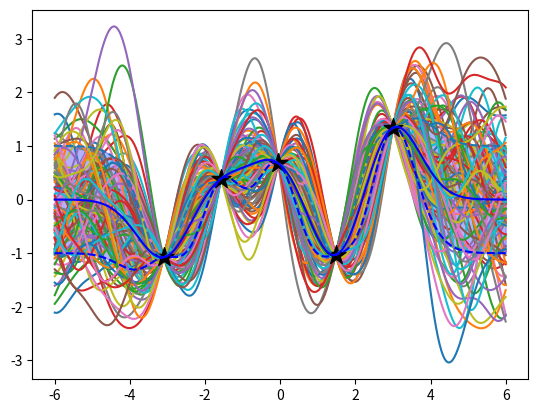

Recreate this plot in Python.
from scipy.spatial.distance import cdist
import numpy as np
import matplotlib.pyplot as plt

def rbf_kernel(x1, x2, varSigma, lengthscale, noise=0.0): 

    if x2 is None:
        d = cdist(x1, x1 + noise) 
    else:
        d = cdist(x1, x2)

    K = varSigma*np.exp(-np.power(d, 2)/lengthscale) 
    
    return K

def lin_kernel(x1, x2, varSigma): 
    if x2 is None:
        return varSigma*x1.dot(x1.T) 
    else:
        return varSigma*x1.dot(x2.T)

def white_kernel(x1, x2, varSigma): 
    if x2 is None:
        return varSigma*np.eye(x1.shape[0]) 
    else:
        return np.zeros(x1.shape[0], x2.shape[0])

def periodic_kernel(x1, x2, varSigma, period, lengthScale, noise=0.0): 
    if x2 is None:
        d = cdist(x1, x1 + noise) 
    else:
        d = cdist(x1, x2)
    return varSigma*np.exp(-(2*np.sin((np.pi/period)*np.sqrt(d))**2)/lengthScale**2)

def gp_prediction(x1, y1, xstar, lengthScale, varSigma, noise):

    k_starX = rbf_kernel(xstar,x1,varSigma,lengthScale)
    k_xx = rbf_kernel(x1, None, varSigma, lengthScale, noise) 
    k_starstar = rbf_kernel(xstar,None,varSigma,lengthScale)

    # k_starX = periodic_kernel(xstar,x1,varSigma,1.0,lengthScale)
    # k_xx = periodic_kernel(x1, None, varSigma, 1.0 ,lengthScale, noise) 
    # k_starstar = periodic_kernel(xstar,None,varSigma,1.0,lengthScale)

    mu = k_starX.dot(np.linalg.inv(k_xx)).dot(y1)
    var = k_starstar - (k_starX).dot(np.linalg.inv(k_xx)).dot(k_starX.T)

    return mu, var, xstar


# # choose index set for the marginal
# x = np.linspace(-6, 6, 200).reshape(-1, 1) # compute covariance matrix

# K1 = rbf_kernel(x, None, 1.0, 2.0)
# K2 = lin_kernel(x, None, 1.0)
# K3 = white_kernel(x, None, 1.0)
# K4 = periodic_kernel(x, None, 1.0, 10.0, 2.0)

# K = K1

# # create mean vector
# mu = np.zeros(x.shape)

# # draw samples 20 from Gaussian distribution
# f = np.random.multivariate_normal(mu.flatten(), K, 20)

# fig = plt.figure()
# ax = fig.add_subplot(111) 
# ax.plot(x, f.T)
# plt.show()

N=5
x = np.linspace(-3.1,3,N)
y = np.sin(2*np.pi/x) + x*0.1 + 0.3*np.random.randn(x.shape[0]) 
x = np.reshape(x,(-1,1))
y = np.reshape(y,(-1,1))
x_star = np.linspace(-6, 6, 500)
x_star = np.reshape(x_star,(-1,1))

Nsamp = 100
mu_star, var_star, x_star = gp_prediction(x, y, x_star, 1.0, 1.0, 0.0) 
fstar = np.random.multivariate_normal(mu_star.flatten(), var_star, Nsamp)
fig = plt.figure()
ax = fig.add_subplot(111)
ax.plot(x_star, fstar.T)
ax.scatter(x, y, 200, 'k', '*', zorder=2)


di_star = var_star[np.diag_indices_from(var_star)]
di_star = np.reshape(di_star,(-1,1))
muP = mu_star+di_star
muM = mu_star-di_star

ax.plot(x_star, muP, '--')
ax.plot(x_star, muM, '--', color='blue')
ax.plot(x_star, mu_star, color='blue')
ax.fill_between(x_star.flatten(),muP.flatten(), muM.flatten(),color='blue',alpha=0.3)


plt.show()